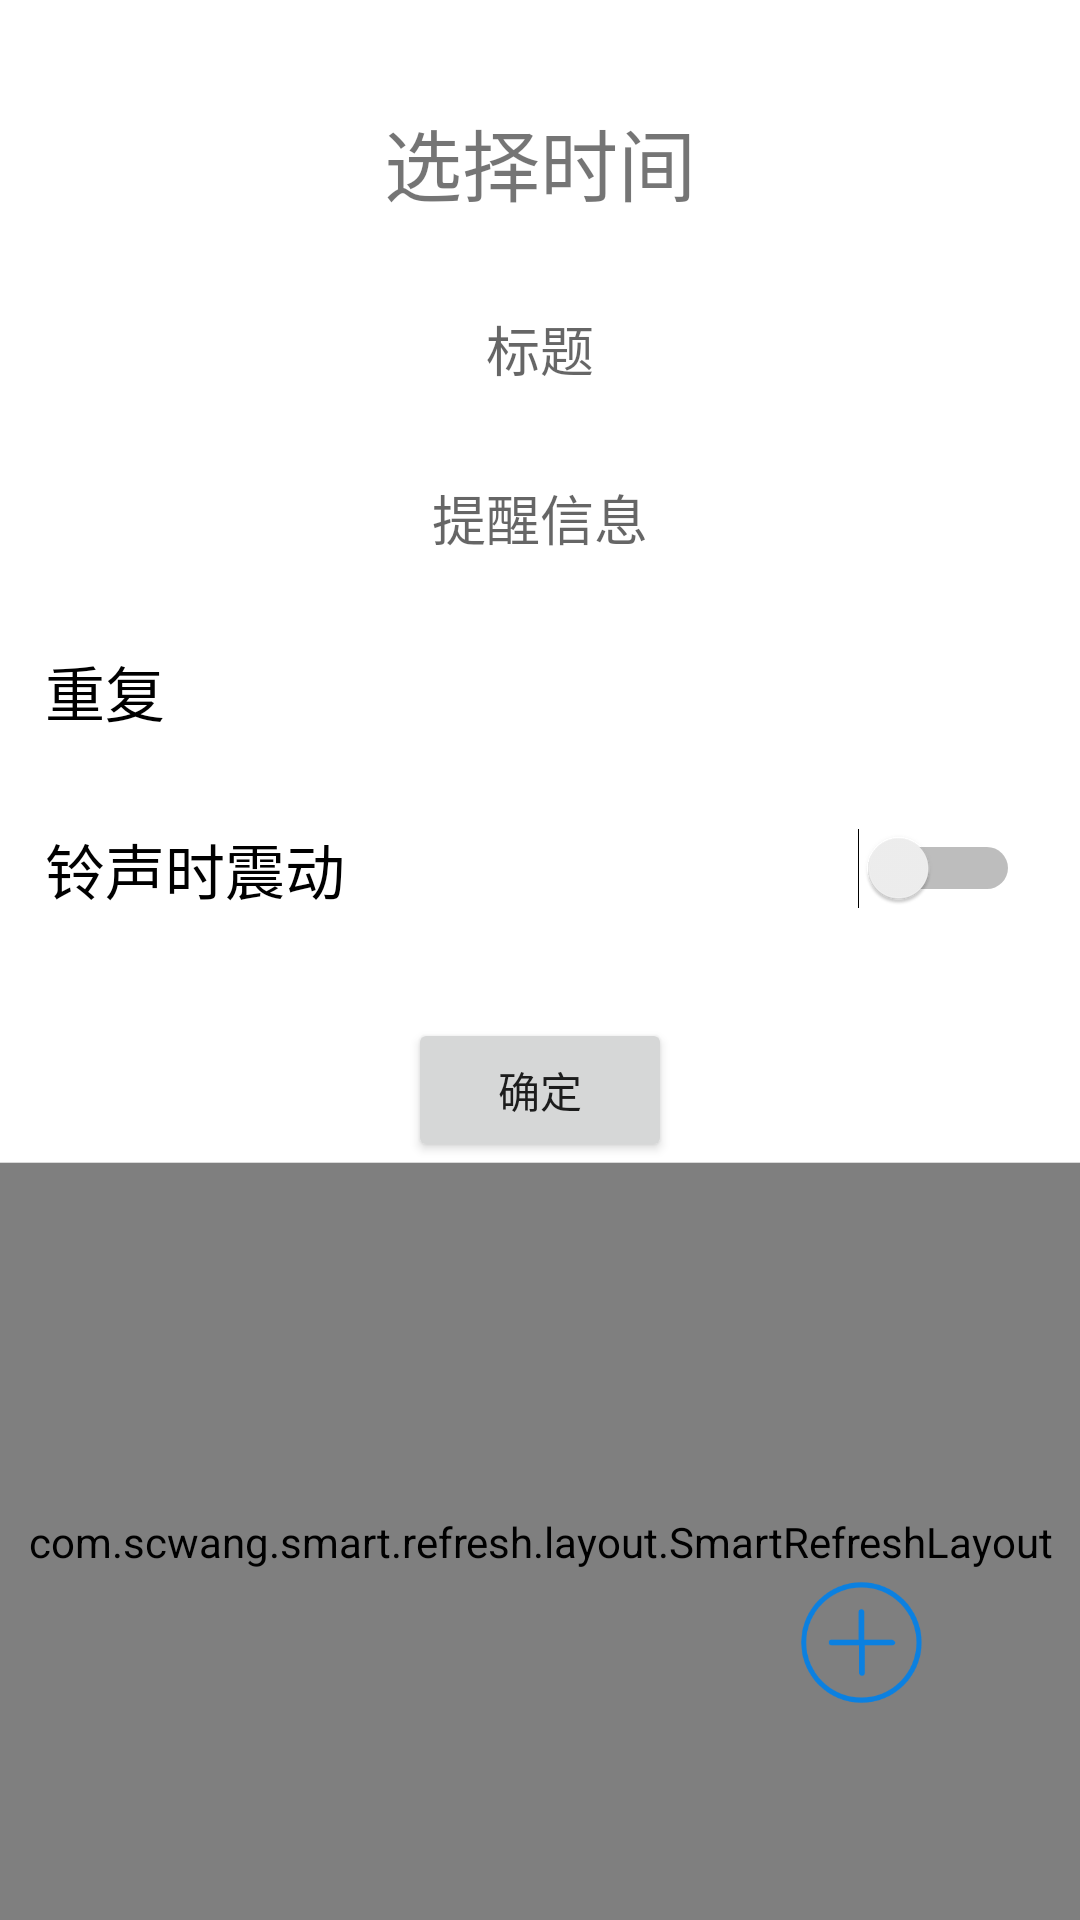

Reconstruct the res/layout file that produces this screen, plus the resources it refers to.
<!-- AndroidManifest.xml: application theme Theme.YunShang_Reminder -->
<!-- res/layout/activity_main.xml -->
<?xml version="1.0" encoding="utf-8"?>
<RelativeLayout xmlns:android="http://schemas.android.com/apk/res/android"
    android:id="@+id/all_layout"
    android:layout_width="match_parent"
    android:layout_height="match_parent"
    android:orientation="vertical">

    <LinearLayout
        android:layout_width="match_parent"
        android:layout_height="match_parent"
        android:orientation="vertical">

        <TextView
            android:id="@+id/date_tv"
            android:layout_width="match_parent"
            android:layout_height="wrap_content"
            android:layout_marginTop="20dp"
            android:gravity="center"
            android:padding="15dp"
            android:text="选择时间"
            android:textSize="26dp" />

        <RelativeLayout
            android:layout_width="match_parent"
            android:layout_height="wrap_content"
            android:padding="15dp">

            <EditText
                android:id="@+id/tv_title"
                android:layout_width="match_parent"
                android:layout_height="wrap_content"
                android:layout_centerVertical="true"
                android:background="@null"
                android:gravity="center"
                android:hint="标题"
                android:textSize="18sp" />
        </RelativeLayout>

        <RelativeLayout
            android:layout_width="match_parent"
            android:layout_height="wrap_content"
            android:padding="15dp">

            <EditText
                android:id="@+id/tv_msg"
                android:layout_width="match_parent"
                android:layout_height="wrap_content"
                android:layout_centerVertical="true"
                android:background="@null"
                android:gravity="center"
                android:hint="提醒信息"
                android:textSize="18sp" />
        </RelativeLayout>

        <RelativeLayout
            android:id="@+id/repeat_rl"
            android:layout_width="match_parent"
            android:layout_height="wrap_content"
            android:padding="15dp">

            <TextView
                android:id="@+id/tv_repeat"
                android:layout_width="wrap_content"
                android:layout_height="wrap_content"
                android:layout_alignParentLeft="true"
                android:text="重复"
                android:textColor="@color/black"
                android:textSize="20dp" />

            <TextView
                android:id="@+id/arrow_one"
                android:layout_width="wrap_content"
                android:layout_height="wrap_content"
                android:layout_alignParentRight="true"
                android:layout_centerVertical="true"
                android:layout_marginRight="10dp"
                android:background="@drawable/personal_item_arrow" />

            <TextView
                android:id="@+id/tv_repeat_value"
                android:layout_width="wrap_content"
                android:layout_height="wrap_content"
                android:layout_centerVertical="true"
                android:layout_marginRight="5dp"
                android:layout_toLeftOf="@id/arrow_one"
                android:textSize="14sp" />
        </RelativeLayout>


        <RelativeLayout
            android:id="@+id/ring_rl"
            android:layout_width="match_parent"
            android:layout_height="wrap_content"
            android:padding="15dp">

            <TextView
                android:id="@+id/ring_tv"
                android:layout_width="wrap_content"
                android:layout_height="wrap_content"
                android:layout_alignParentLeft="true"
                android:text="铃声时震动"
                android:textColor="@color/black"
                android:textSize="20dp" />

            <Switch
                android:id="@+id/switch_ring"
                android:layout_width="wrap_content"
                android:layout_height="wrap_content"
                android:layout_alignParentRight="true"
                android:layout_centerVertical="true"
                android:layout_marginRight="5dp"
                android:checked="false"
                android:textSize="20sp" />
        </RelativeLayout>

        <Button
            android:id="@+id/set_btn"
            android:layout_width="wrap_content"
            android:layout_height="wrap_content"
            android:layout_gravity="center_horizontal"
            android:layout_marginTop="20dp"
            android:text="确定" />

        <LinearLayout
            android:layout_width="match_parent"
            android:layout_height="match_parent"
            android:orientation="vertical">

            <View style="@style/horizontal_line_style" />

            <com.scwang.smart.refresh.layout.SmartRefreshLayout
                android:id="@+id/clock_smartrefreshLayout"
                android:layout_width="match_parent"
                android:layout_height="0dp"
                android:layout_weight="10">

                
                
                

                <androidx.recyclerview.widget.RecyclerView
                    android:id="@+id/clock_recyclerview"
                    android:layout_width="match_parent"
                    android:layout_height="match_parent"
                    android:horizontalSpacing="10dp"
                    android:numColumns="2"
                    android:verticalSpacing="10dp"></androidx.recyclerview.widget.RecyclerView>

                
                
                
            </com.scwang.smart.refresh.layout.SmartRefreshLayout>

        </LinearLayout>
    </LinearLayout>
    <ImageButton
        android:id="@+id/addClock"
        android:layout_width="45dp"
        android:layout_height="45dp"
        android:layout_marginRight="50dp"
        android:layout_marginBottom="70dp"
        android:layout_alignParentRight="true"
        android:layout_alignParentBottom="true"
        android:background="@drawable/addclock"/>
</RelativeLayout>
<!-- resources referenced by this layout -->
<resources>
  <color name="black">#FF000000</color>
  <!-- drawable addclock: png bitmap (drawable, 8564 bytes) -->
  <style name="horizontal_line_style">
          <item name="android:background">@color/line_and_outline_grey</item>
          <item name="android:layout_width">match_parent</item>
          <item name="android:layout_height">0.4dp</item>
      </style>
  <style name="Theme.YunShang_Reminder" parent="Theme.MaterialComponents.DayNight.NoActionBar">
          
          <item name="android:windowFullscreen">true</item>
          
          <item name="android:windowNoTitle">true</item>
          
          <item name="colorPrimary">@color/purple_500</item>
          <item name="colorPrimaryVariant">@color/purple_700</item>
          <item name="colorOnPrimary">@color/white</item>
          
          <item name="colorSecondary">@color/teal_200</item>
          <item name="colorSecondaryVariant">@color/teal_700</item>
          <item name="colorOnSecondary">@color/black</item>
          
          <item name="android:statusBarColor" tools:targetApi="l">?attr/colorPrimaryVariant</item>
          
      </style>
  <color name="line_and_outline_grey">#d9d9d9</color>
  <color name="purple_500">#FF6200EE</color>
  <color name="purple_700">#FF3700B3</color>
  <color name="white">#FFFFFFFF</color>
  <color name="teal_200">#FF03DAC5</color>
  <color name="teal_700">#FF018786</color>
</resources>
